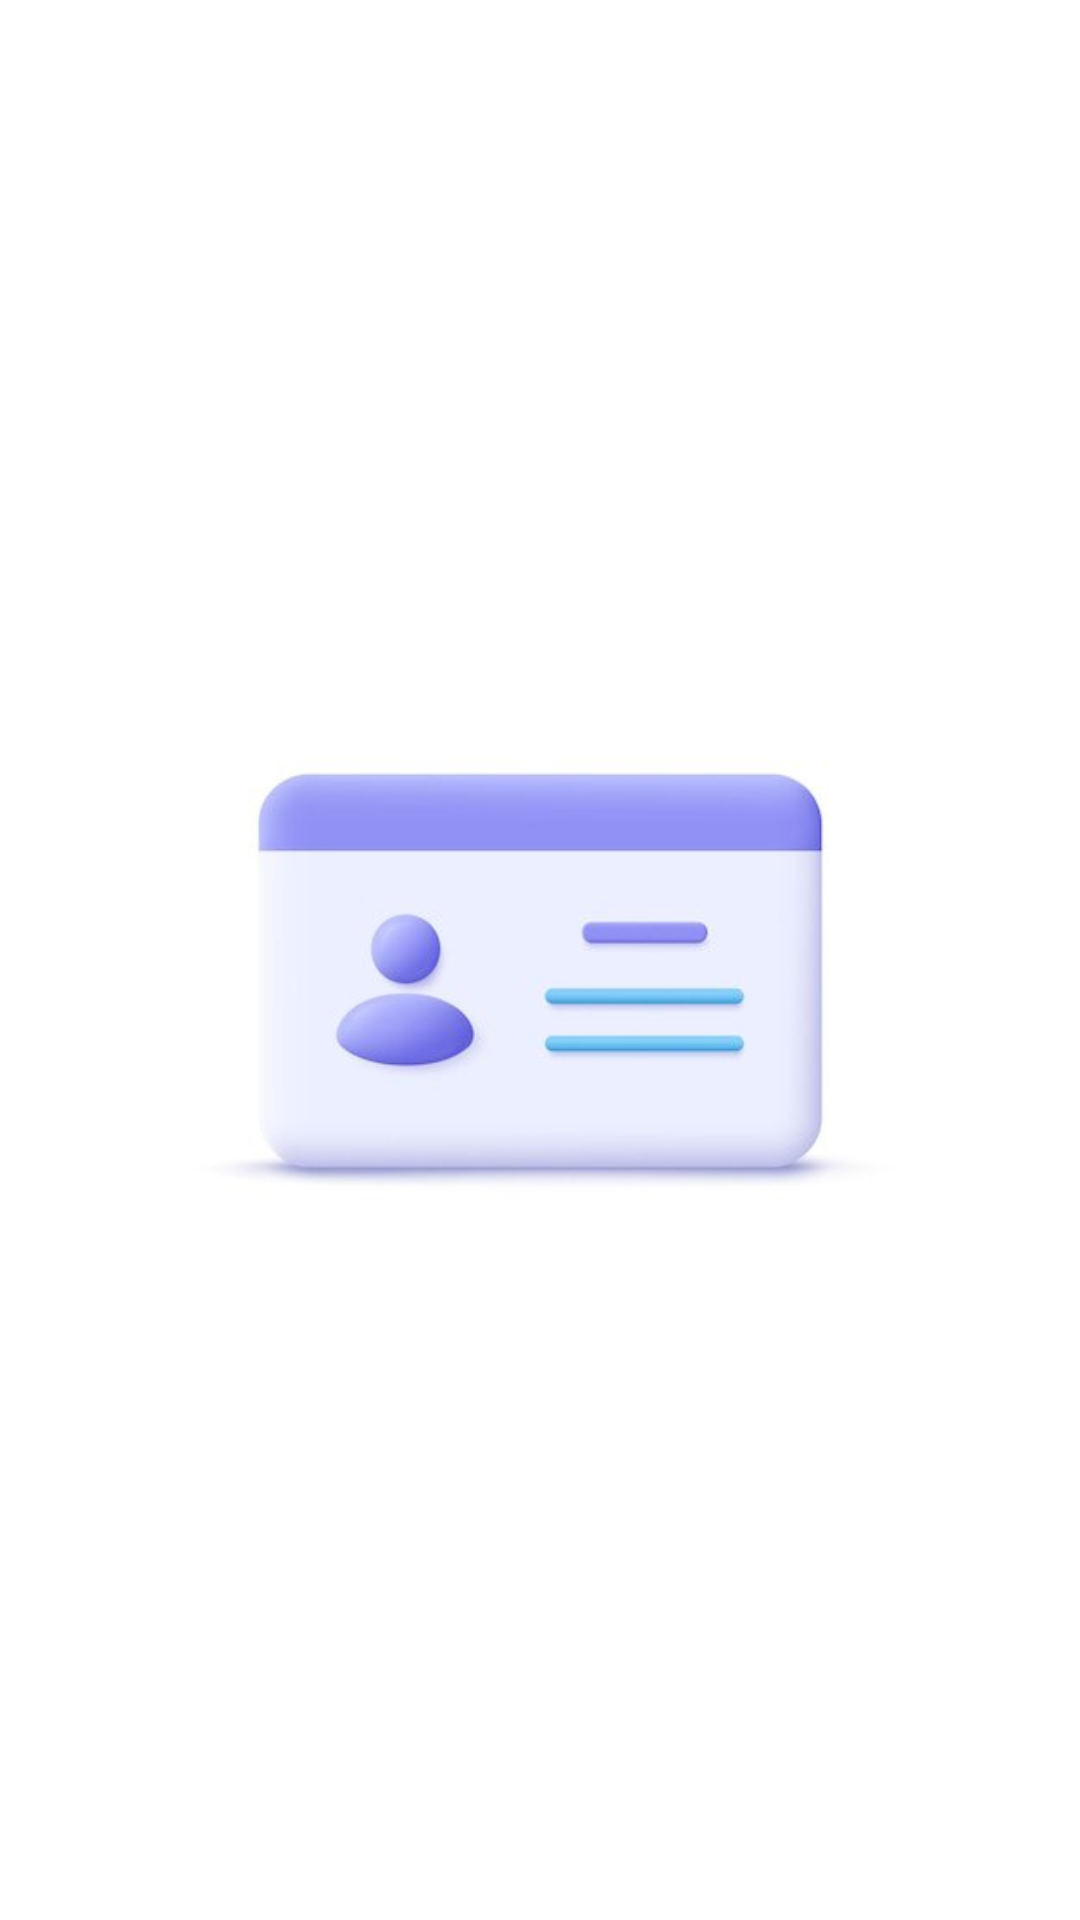

Layout XML and referenced resources for this Android screen:
<!-- AndroidManifest.xml: application theme Theme.ContactAdapterPattern -->
<!-- res/layout/screen_splash.xml -->
<?xml version="1.0" encoding="utf-8"?>
<androidx.constraintlayout.widget.ConstraintLayout xmlns:android="http://schemas.android.com/apk/res/android"
    xmlns:app="http://schemas.android.com/apk/res-auto"
    android:layout_width="match_parent"
    android:layout_height="match_parent"
    android:background="#FFF">

    <ImageView
        android:layout_width="match_parent"
        android:layout_height="match_parent"
        android:contentDescription="@string/app_name"
        android:src="@drawable/img_contact"
        app:layout_constraintBottom_toBottomOf="parent"
        app:layout_constraintLeft_toLeftOf="parent"
        app:layout_constraintRight_toRightOf="parent"
        app:layout_constraintTop_toTopOf="parent" />
</androidx.constraintlayout.widget.ConstraintLayout>
<!-- resources referenced by this layout -->
<resources>
  <!-- drawable img_contact: jpg bitmap (drawable, 9635 bytes) -->
  <string name="app_name">ContactAdapterPattern</string>
  <style name="Theme.ContactAdapterPattern" parent="Base.Theme.ContactAdapterPattern">
          <item name="android:windowIsTranslucent">true</item>
          <item name="android:statusBarColor">@color/app_color</item>
      </style>
  <style name="Base.Theme.ContactAdapterPattern" parent="Theme.Material3.DayNight.NoActionBar">
          
          
      </style>
  <color name="app_color">#9191F5</color>
</resources>
